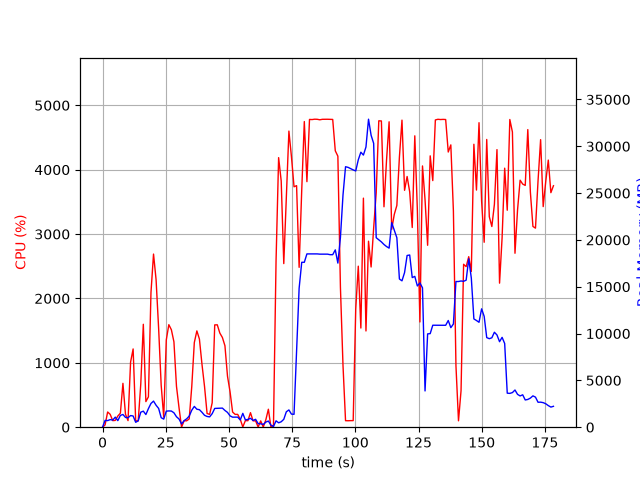

Values plotted in this chart, from the file beside it:
elapsed_time, nproc, cpu, mem_real, mem_virtual
4.1961669921875e-05, 1, 0.0, 7.734, 3185
1.006, 4, 35.8, 725.5, 2808
2.015, 3, 236.4, 704.1, 2349
3.022, 3, 199.5, 812.1, 2455
4.029, 4, 102.3, 759.9, 2847
5.037, 5, 105.1, 1075, 3648
6.046, 3, 173.5, 701.2, 2497
7.055, 7, 217.8, 1260, 4752
8.065, 5, 681.4, 1359, 3997
9.075, 4, 201.4, 1042, 3412
10.08, 4, 102.2, 1011, 3318
11.09, 4, 1012, 1243, 3504
12.1, 4, 1216, 1198, 3687
13.11, 2, 99.2, 522.7, 2036
14.11, 2, 99.2, 678.5, 2208
15.12, 3, 669.6, 1606, 3907
16.13, 4, 1599, 1715, 4356
17.14, 3, 397.7, 1350, 3846
18.15, 3, 471.8, 1985, 4188
19.16, 3, 2092, 2536, 4830
20.17, 3, 2689, 2789, 5321
21.18, 3, 2291, 2343, 4953
22.19, 3, 1533, 2005, 5080
23.2, 2, 650.7, 1014, 3426
24.21, 2, 155.7, 863.6, 3442
25.21, 2, 1354, 1714, 3613
26.22, 2, 1593, 1738, 3613
27.23, 2, 1514, 1725, 3613
28.24, 2, 1326, 1539, 3651
29.25, 2, 634.6, 1117, 3679
30.26, 2, 301.9, 874.3, 3693
31.26, 2, 1.0, 345.7, 2111
32.27, 2, 100.3, 703.4, 2413
33.28, 2, 99.3, 895.7, 2661
34.28, 2, 128.7, 1183, 2888
35.29, 2, 630.8, 1817, 3631
36.3, 2, 1315, 2220, 4144
37.31, 2, 1496, 1920, 3717
38.32, 2, 1369, 1871, 3799
39.33, 2, 978.3, 1594, 3953
40.34, 2, 633.1, 1272, 4065
41.35, 2, 212.9, 1146, 4101
42.36, 2, 199.1, 1100, 4121
43.37, 2, 378.4, 1446, 4190
44.38, 2, 1589, 2006, 4396
45.39, 2, 1590, 2016, 4396
46.4, 2, 1462, 2019, 4432
47.41, 2, 1394, 2040, 4484
48.42, 2, 1265, 1788, 4484
49.43, 2, 791.9, 1581, 4520
50.44, 2, 550.8, 1209, 4592
51.45, 2, 235.8, 1072, 4592
52.46, 2, 199.1, 1072, 4592
53.47, 2, 199.2, 1076, 4592
54.48, 5, 122.7, 770.8, 5334
55.49, 19, 4.0, 1480, 9800
56.5, 4, 101.9, 779.2, 2531
57.51, 5, 101.0, 830.3, 3024
58.52, 4, 225.8, 950.3, 2840
59.54, 3, 98.9, 722.2, 2266
... 117 more rows
